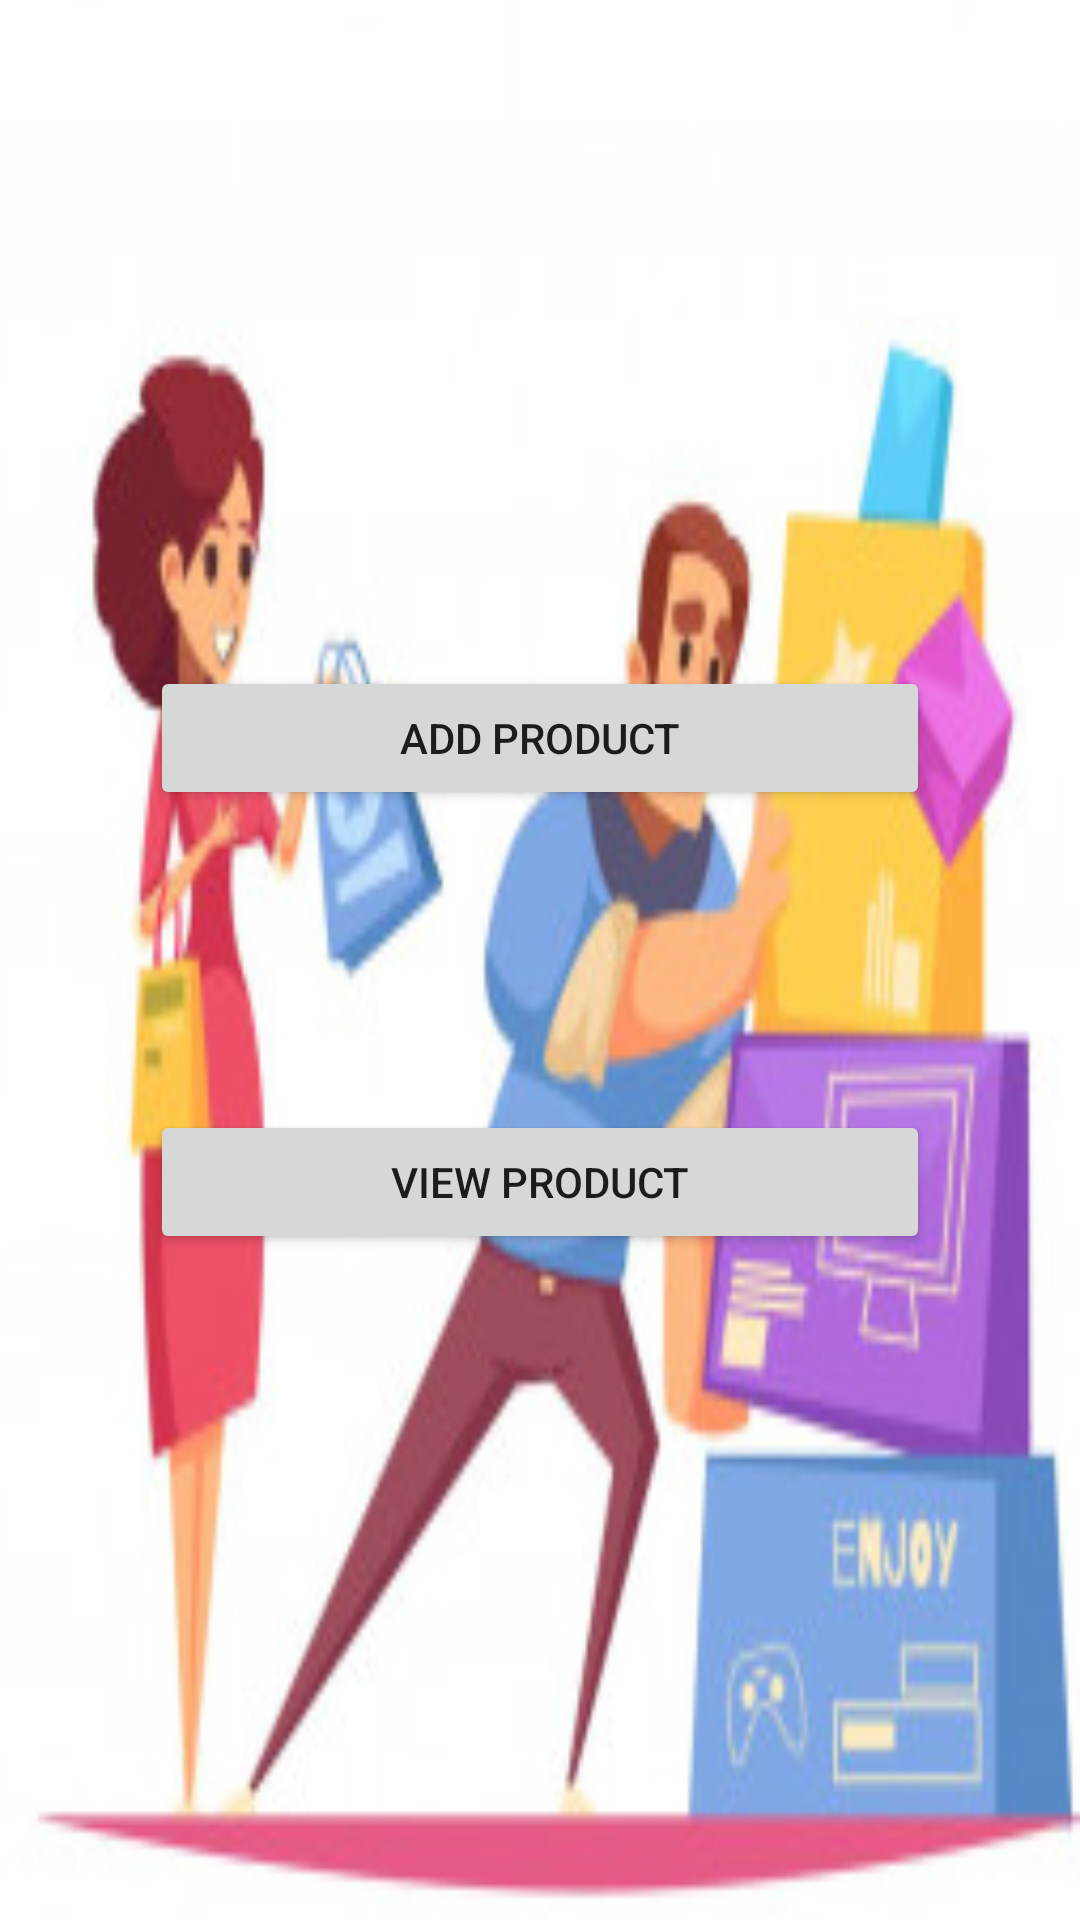

Here is an Android app screen rendered from its layout file. Give the layout XML and the strings, colors and styles it references.
<!-- AndroidManifest.xml: application theme Theme.ProductsCart -->
<!-- res/layout/activity_dashboard.xml -->
<?xml version="1.0" encoding="utf-8"?>
<LinearLayout
    xmlns:android="http://schemas.android.com/apk/res/android"
    xmlns:app="http://schemas.android.com/apk/res-auto"
    xmlns:tools="http://schemas.android.com/tools"
    android:orientation="vertical"
    android:gravity="center"
    android:layout_width="match_parent"
    android:layout_height="match_parent"
    android:background="@drawable/img3"
    tools:context=".DashboardActivity">

    <Button
        android:id="@+id/btn_add_product"
        android:layout_width="match_parent"
        android:layout_height="wrap_content"
        android:text="Add Product"
        android:layout_gravity="center"
        android:layout_margin="50dp" />

    <Button
        android:id="@+id/btn_view_product"
        android:layout_width="match_parent"
        android:layout_height="wrap_content"
        android:text="View Product"
        android:layout_gravity="center"
        android:layout_margin="50dp" />




</LinearLayout>
<!-- resources referenced by this layout -->
<resources>
  <!-- drawable img3: png bitmap (drawable, 78643 bytes) -->
  <style name="Theme.ProductsCart" parent="Theme.MaterialComponents.DayNight.DarkActionBar">
          
          <item name="colorPrimary">@color/purple_500</item>
          <item name="colorPrimaryVariant">@color/purple_700</item>
          <item name="colorOnPrimary">@color/white</item>
          
          <item name="colorSecondary">@color/teal_200</item>
          <item name="colorSecondaryVariant">@color/teal_700</item>
          <item name="colorOnSecondary">@color/black</item>
          
          <item name="android:statusBarColor" tools:targetApi="l">?attr/colorPrimaryVariant</item>
          
      </style>
  <!-- not gathered from this repository: default colours our renderer supplied (Android Studio template values) -->
  <color name="purple_500">#FF6200EE</color>
  <color name="purple_700">#FF3700B3</color>
  <color name="teal_200">#FF03DAC5</color>
  <color name="teal_700">#FF018786</color>
  <color name="black">#FF000000</color>
  <color name="white">#FFFFFFFF</color>
</resources>
